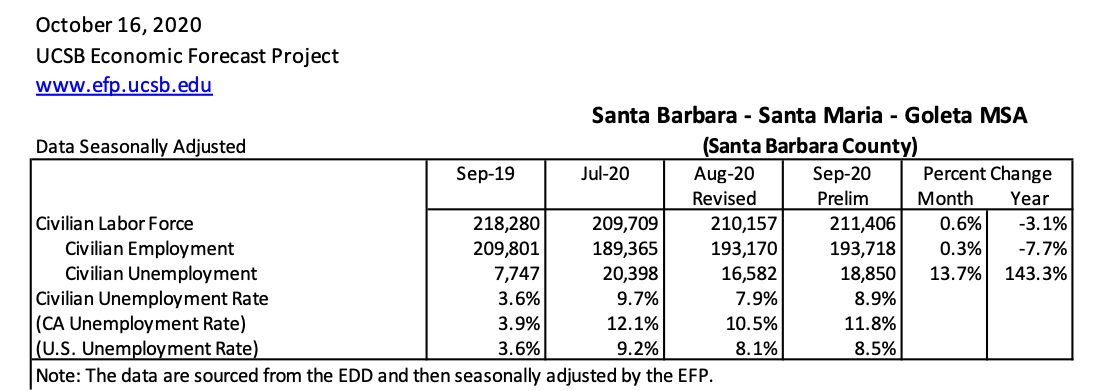

Source data for this figure (header and first rows):
, V1, V2, V3, V4
lf_table, 218280, 209709, 210157, 211406
empl_table, 209801, 189365, 193170, 193718
unemp_table, 7747, 20398, 16582, 18850
uerate_SB_table, 0.036, 0.097, 0.079, 0.089
uerate_CA_table, 0.039, 0.121, 0.105, 0.118
uerate_US_table, 0.036, 0.092, 0.081, 0.085
